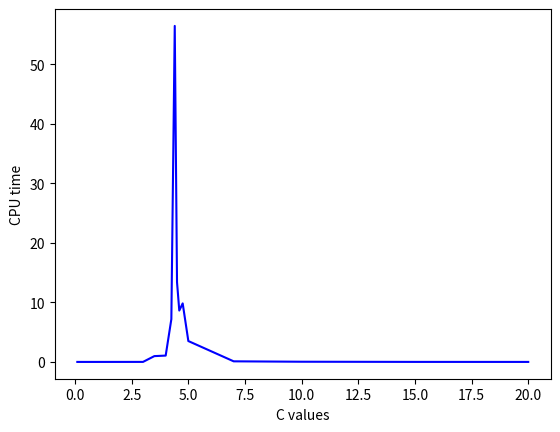

This chart was generated by the following Python code:
#!/usr/bin/env python
# -*- coding:utf-8 -*-
# Author: z5304897 Junyu Zhang
import matplotlib.pyplot as plt

if __name__ == '__main__':
    xdata = [100/997, 100/99, 900/300, 1050/300, 1200/300, 1275/300, 1320/300, 1350/300, 1380/300, 1425/300, 1500/300, 2100/300, 3000/300, 1500/100, 2000/100]
    print(len(xdata))
    ydata = [0, 0, 0.004, 0.976, 1.064, 7.192, 56.484, 13.408, 8.636, 9.84, 3.508, 0.1, 0.032, 0.004, 0]
    print(len(ydata))

    plt.plot(xdata, ydata, linestyle="-", color="b")
    plt.xlabel("C values")
    plt.ylabel("CPU time")

    plt.savefig("Line Chart.jpg", bbox_inches="tight")

    plt.show()